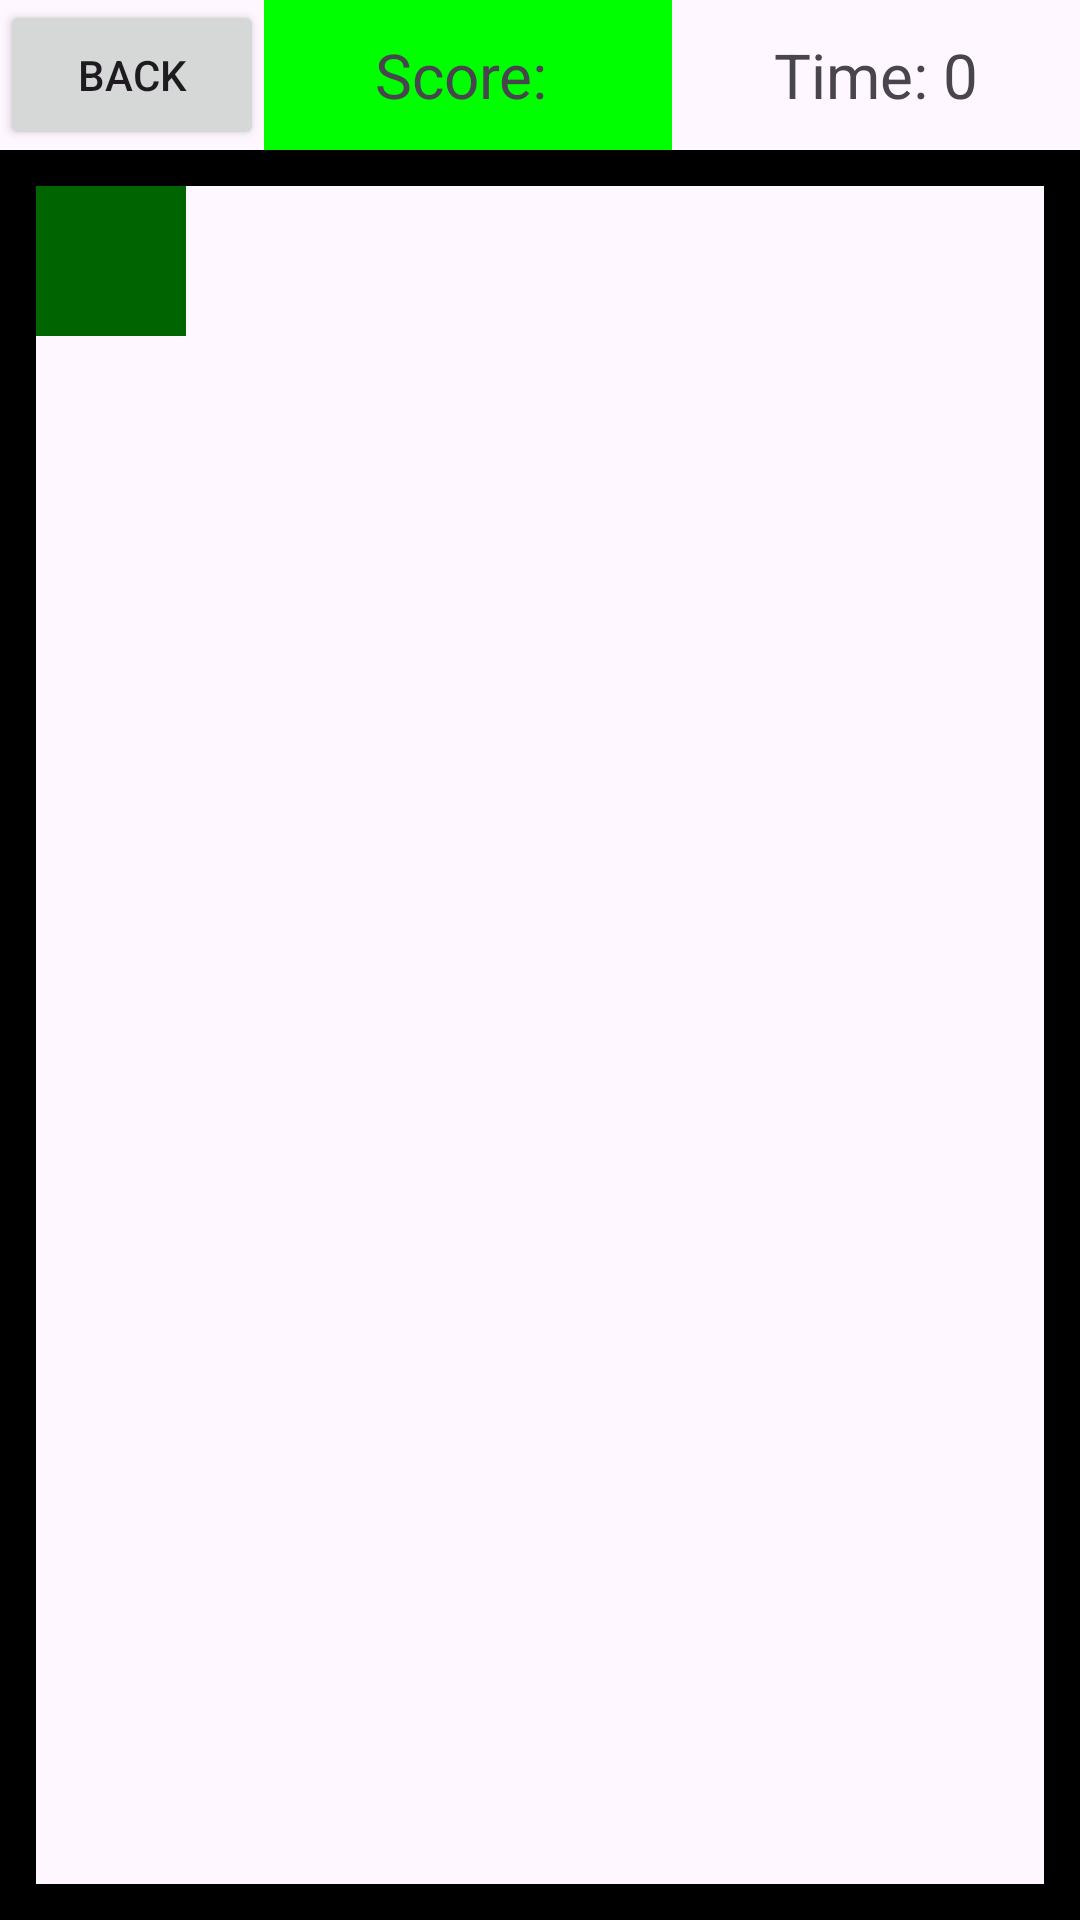

The Android layout XML behind this screen, and the referenced resources:
<!-- AndroidManifest.xml: application theme Theme.Clickatune -->
<!-- res/layout/play_fragment_tiles.xml -->
<?xml version="1.0" encoding="utf-8"?>
<androidx.constraintlayout.widget.ConstraintLayout
    xmlns:android="http://schemas.android.com/apk/res/android"
    xmlns:tools="http://schemas.android.com/tools"
    xmlns:app="http://schemas.android.com/apk/res-auto"
    android:layout_width="match_parent"
    android:layout_height="match_parent"
    android:id="@+id/allContent"
    app:layout_behavior="@string/appbar_scrolling_view_behavior"

    tools:context=".MainActivity">

    <Button
        android:id="@+id/buttonBackToSongSelect"
        android:text="Back"
        android:layout_width="wrap_content"
        android:layout_height="50dp"
        app:layout_constraintHorizontal_chainStyle="spread"
        app:layout_constraintHorizontal_weight="1"
        app:layout_constraintTop_toTopOf="parent"
        app:layout_constraintStart_toStartOf="parent"
        app:layout_constraintHorizontal_bias="0.5"
        app:layout_constraintEnd_toStartOf="@+id/scoreTV"/>

    <TextView
        android:id="@+id/scoreTV"
        android:text="Score: "
        android:background="@color/green"
        android:layout_width="0dp"
        android:layout_height="50dp"
        android:textSize="10pt"
        android:gravity="center"

        app:layout_constraintHorizontal_chainStyle="spread"
        app:layout_constraintHorizontal_weight="1"
        app:layout_constraintTop_toTopOf="parent"
        app:layout_constraintStart_toEndOf="@+id/buttonBackToSongSelect"
        app:layout_constraintHorizontal_bias="0.5"
        app:layout_constraintEnd_toStartOf="@+id/timeTV"

        />

    <TextView
        android:id="@+id/timeTV"
        android:text="Time: 0"
        android:layout_width="0dp"
        android:layout_height="50dp"
        android:textSize="10pt"
        android:gravity="center"

        app:layout_constraintHorizontal_chainStyle="spread"

        app:layout_constraintTop_toTopOf="@+id/scoreTV"
        app:layout_constraintHorizontal_weight="1"
        app:layout_constraintStart_toEndOf="@+id/scoreTV"

        app:layout_constraintHorizontal_bias="0.5"

        app:layout_constraintEnd_toEndOf="parent"/>
    

    <View
        android:layout_width="50dp"
        android:layout_height="50dp"
        android:id="@+id/puck"
        android:background="#FF006400"
        app:layout_constraintTop_toBottomOf="@+id/frameT"
        app:layout_constraintStart_toEndOf="@+id/frameS"
        />
    
    
    <View
        android:id="@+id/frameT"
        android:layout_width="0dp"
        android:layout_height="12dp"
        android:background="#000000"
        app:layout_constraintTop_toBottomOf="@+id/scoreTV"
        app:layout_constraintStart_toStartOf="parent"
        app:layout_constraintEnd_toEndOf="parent"/>

    
    <View
        android:id="@+id/frameB"
        android:layout_width="0dp"
        android:layout_height="12dp"
        android:background="#000000"
        app:layout_constraintBottom_toBottomOf="parent"
        app:layout_constraintStart_toStartOf="parent"
        app:layout_constraintEnd_toEndOf="parent"/>

    
    <View
        android:id="@+id/frameS"
        android:layout_width="12dp"
        android:layout_height="0dp"
        android:background="#000000"
        app:layout_constraintTop_toBottomOf="@+id/scoreTV"
        app:layout_constraintBottom_toBottomOf="parent"
        app:layout_constraintStart_toStartOf="parent"/>

    
    <View
        android:id="@+id/frameE"
        android:layout_width="12dp"
        android:layout_height="0dp"
        android:background="#000000"
        app:layout_constraintTop_toBottomOf="@+id/scoreTV"
        app:layout_constraintBottom_toBottomOf="parent"
        app:layout_constraintEnd_toEndOf="parent"/>

    


</androidx.constraintlayout.widget.ConstraintLayout>
<!-- resources referenced by this layout -->
<resources>
  <color name="green"> #00FF00 </color>
  <style name="Theme.Clickatune" parent="Base.Theme.Clickatune" />
  <style name="Base.Theme.Clickatune" parent="Theme.Material3.DayNight.NoActionBar">
          
          
      </style>
</resources>
